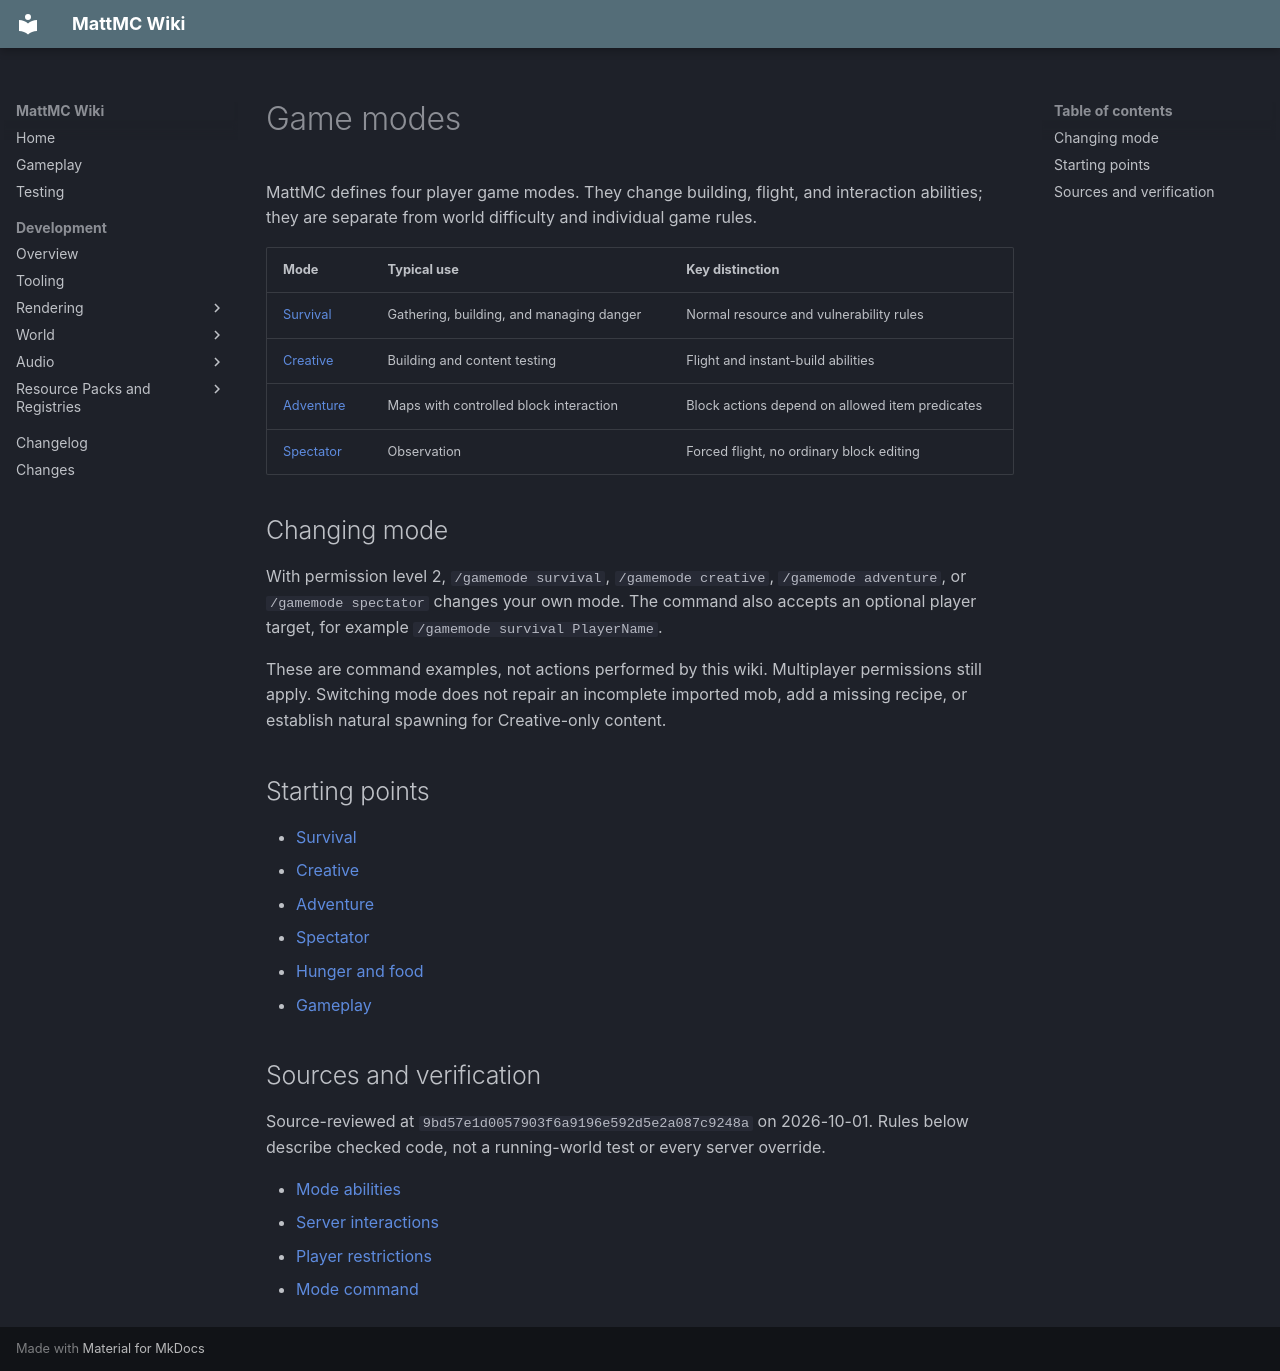

repository: HungLo2020/MattMC · page: gameplay/gamemodes/Gamemodes/index.html · generator: mkdocs

# Game modes

MattMC defines four player game modes. They change building, flight, and interaction abilities; they are separate from world difficulty and individual game rules.

| Mode | Typical use | Key distinction |
| --- | --- | --- |
| [Survival](Survival.md) | Gathering, building, and managing danger | Normal resource and vulnerability rules |
| [Creative](Creative.md) | Building and content testing | Flight and instant-build abilities |
| [Adventure](Adventure.md) | Maps with controlled block interaction | Block actions depend on allowed item predicates |
| [Spectator](Spectator.md) | Observation | Forced flight, no ordinary block editing |

## Changing mode

With permission level 2, `/gamemode survival`, `/gamemode creative`, `/gamemode adventure`, or `/gamemode spectator` changes your own mode. The command also accepts an optional player target, for example `/gamemode survival PlayerName`.

These are command examples, not actions performed by this wiki. Multiplayer permissions still apply. Switching mode does not repair an incomplete imported mob, add a missing recipe, or establish natural spawning for Creative-only content.

## Starting points

- [Survival](Survival.md)
- [Creative](Creative.md)
- [Adventure](Adventure.md)
- [Spectator](Spectator.md)
- [Hunger and food](../mechanics/Hunger.md)
- [Gameplay](../Gameplay.md)

## Sources and verification

Source-reviewed at `9bd57e1d0057903f6a9196e592d5e2a087c9248a` on 2026-10-01. Rules below describe checked code, not a running-world test or every server override.

- [Mode abilities](https://github.com/HungLo2020/MattMC/blob/9bd57e1d0057903f6a9196e592d5e2a087c9248a/src/main/java/net/minecraft/world/level/GameType.java)
- [Server interactions](https://github.com/HungLo2020/MattMC/blob/9bd57e1d0057903f6a9196e592d5e2a087c9248a/src/main/java/net/minecraft/server/level/ServerPlayerGameMode.java)
- [Player restrictions](https://github.com/HungLo2020/MattMC/blob/9bd57e1d0057903f6a9196e592d5e2a087c9248a/src/main/java/net/minecraft/world/entity/player/Player.java)
- [Mode command](https://github.com/HungLo2020/MattMC/blob/9bd57e1d0057903f6a9196e592d5e2a087c9248a/src/main/java/net/minecraft/server/commands/GameModeCommand.java)
